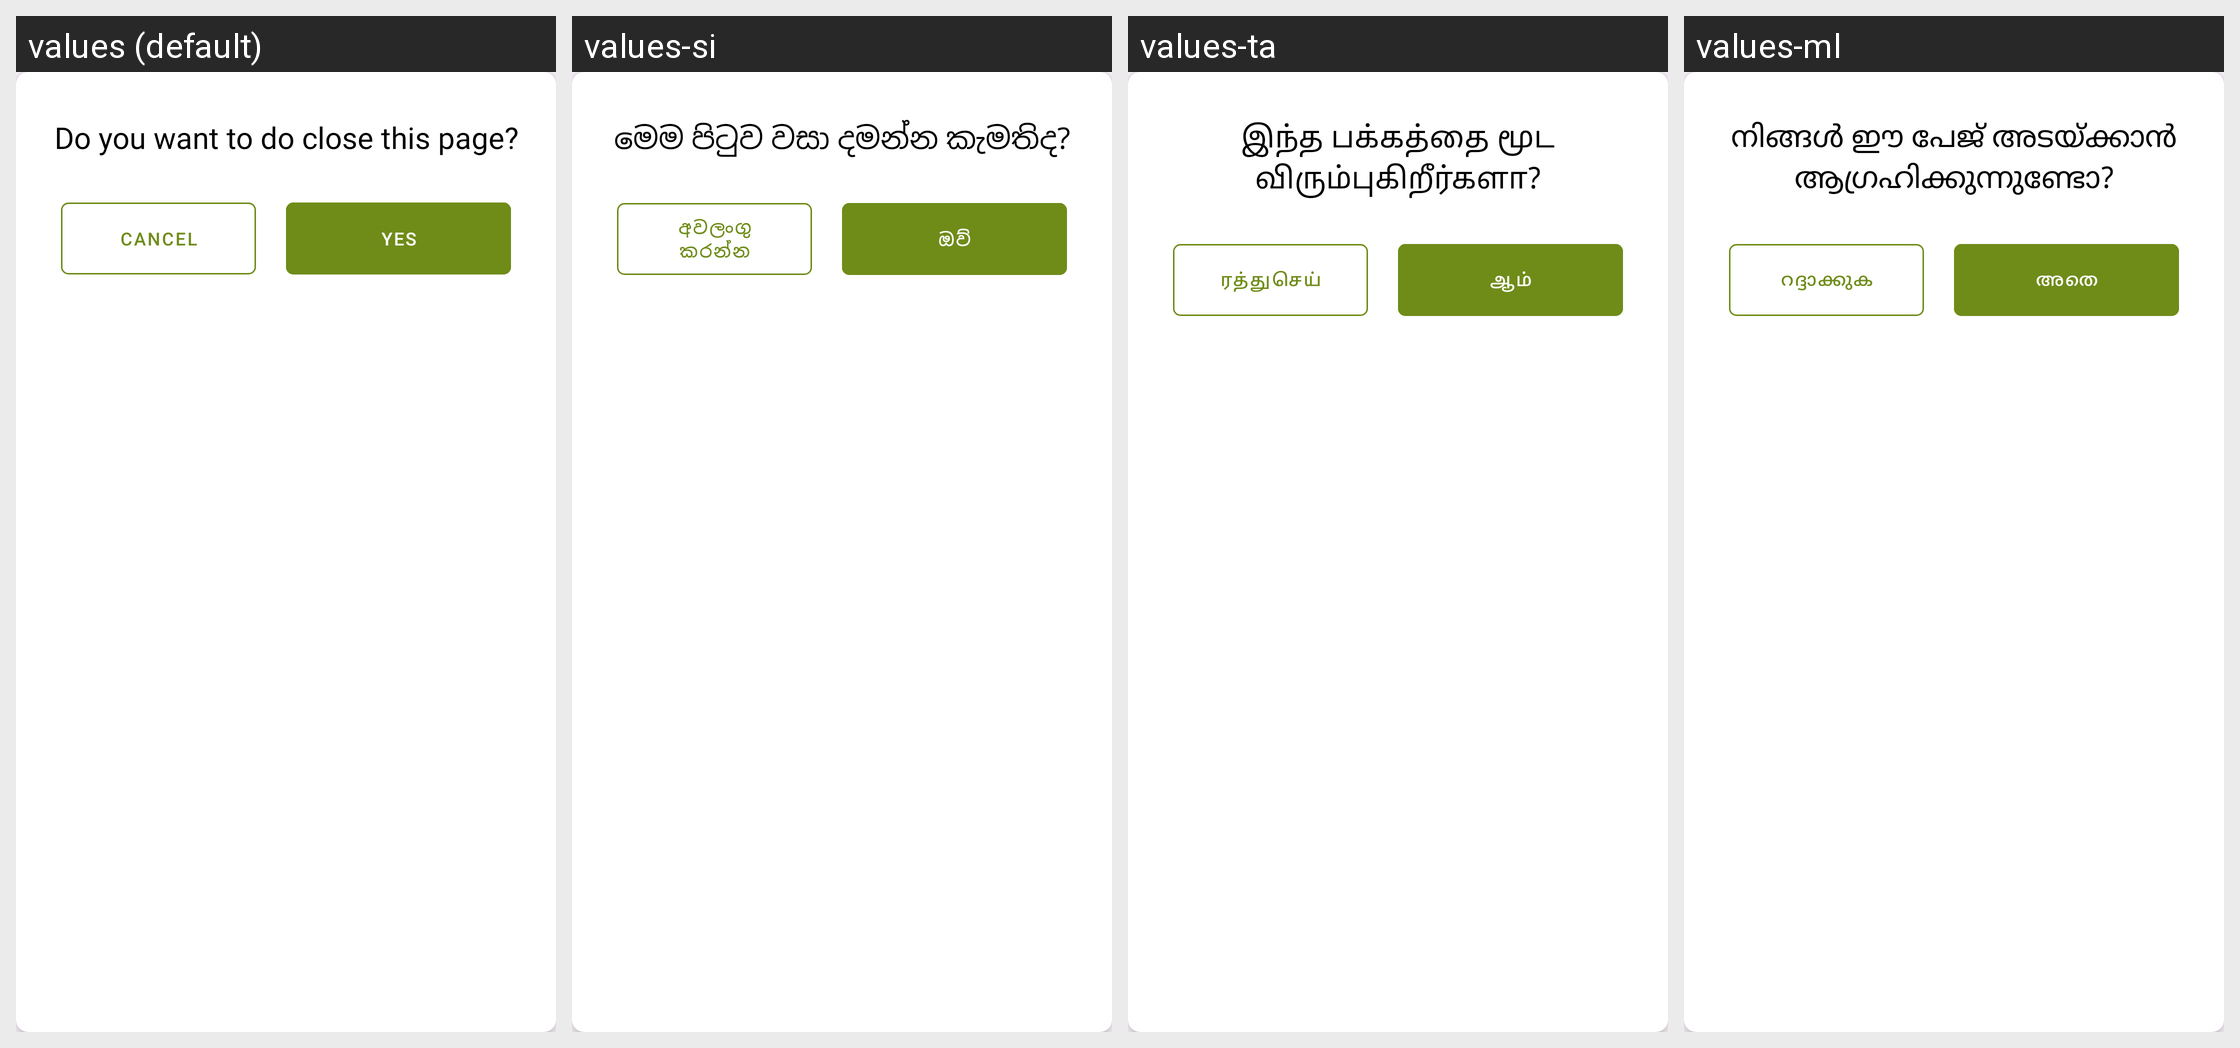

This grid shows one Android layout under several languages. Give, for every string resource on the screen, its name, the default text and each shown locale's text.
Android screen res/layout/custom_warning_popup_dialog.xml rendered under 4 locales, left to right: values (default), values-si, values-ta, values-ml. Device: Nexus 5 (rendered at 1080×1920; each locale shown at half size, 540×960, under a caption strip naming it); theme Theme.Ticket.
Other locales in the repository, not shown: values-en, values-hi, values-kn, values-mr, values-pa, values-te.
Strings drawn on this screen, with the default value and each locale's value (text and hints the layout hard-codes, and strings that could not be matched under every locale, appear in the picture but are not listed):

do_you_want_to_do_close_this_page
  values: Do you want to do close this page?
  values-si: මෙම පිටුව වසා දමන්න කැමතිද?
  values-ta: இந்த பக்கத்தை மூட விரும்புகிறீர்களா?
  values-ml: നിങ്ങൾ ഈ പേജ് അടയ്ക്കാൻ ആഗ്രഹിക്കുന്നുണ്ടോ?

cancel
  values: Cancel
  values-si: අවලංගු කරන්න
  values-ta: ரத்துசெய்
  values-ml: റദ്ദാക്കുക

yes
  values: Yes
  values-si: ඔව්
  values-ta: ஆம்
  values-ml: അതെ
